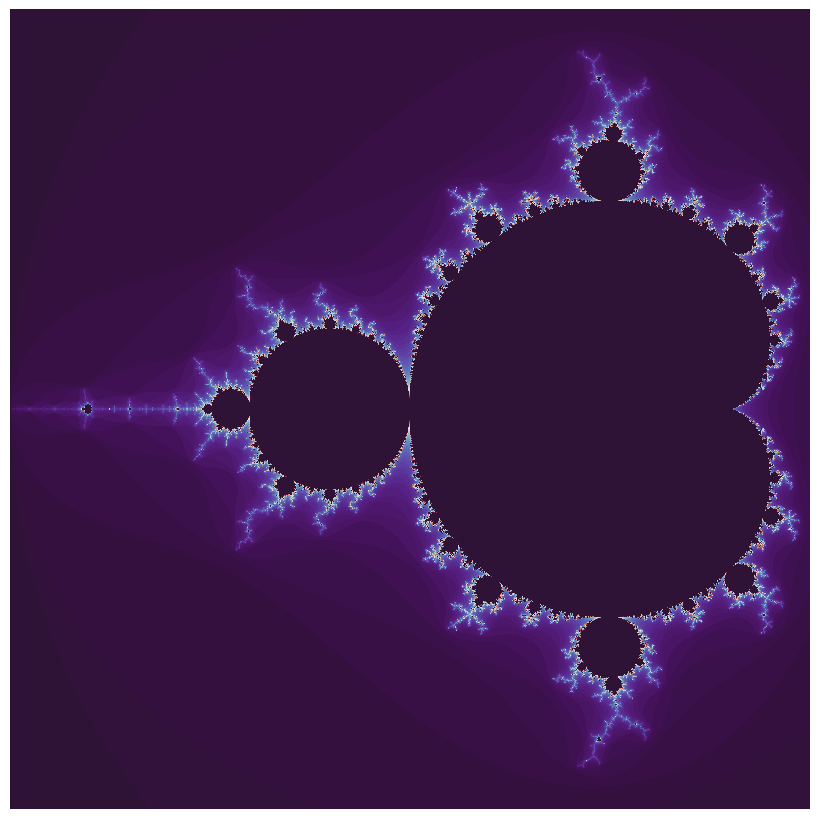

Recreate this plot in Python.
import numpy as np
import matplotlib.pyplot as plt
import matplotlib.animation as animation

# 1. Configuration
width, height = 800, 800
max_iter = 100  # Number of color steps in the loop
xmin, xmax = -2.0, 0.5
ymin, ymax = -1.25, 1.25

# 2. Pre-calculate Mandelbrot Set (Escape Times)
def get_mandelbrot_data(w, h, m):
    x = np.linspace(xmin, xmax, w)
    y = np.linspace(ymin, ymax, h)
    X, Y = np.meshgrid(x, y)
    C = X + 1j * Y
    Z = np.zeros_like(C)
    escape_time = np.zeros(C.shape, dtype=float)
    mask = np.full(C.shape, True, dtype=bool)

    for i in range(m):
        Z[mask] = Z[mask] * Z[mask] + C[mask]
        escaped = np.abs(Z) > 2
        new_escape = escaped & mask
        escape_time[new_escape] = i
        mask[escaped] = False
    return escape_time

fractal_data = get_mandelbrot_data(width, height, max_iter)

# 3. Setup Looping Animation
fig, ax = plt.subplots(figsize=(8, 8))
plt.subplots_adjust(left=0, right=1, bottom=0, top=1) # Remove borders
img = ax.imshow(fractal_data, cmap='twilight_shifted', animated=True)
ax.axis('off')

def update(frame):
    # Shift colors using frame number + modulo for a seamless loop
    # frame increments indefinitely in FuncAnimation
    shifted_data = (fractal_data + frame) % max_iter
    img.set_array(shifted_data)
    return [img]

# repeat=True ensures the animation restarts once it hits 'frames'
# interval=30 provides a smooth 33 FPS experience
ani = animation.FuncAnimation(fig, update, frames=max_iter,
                              interval=30, blit=True, repeat=True)

plt.show()
